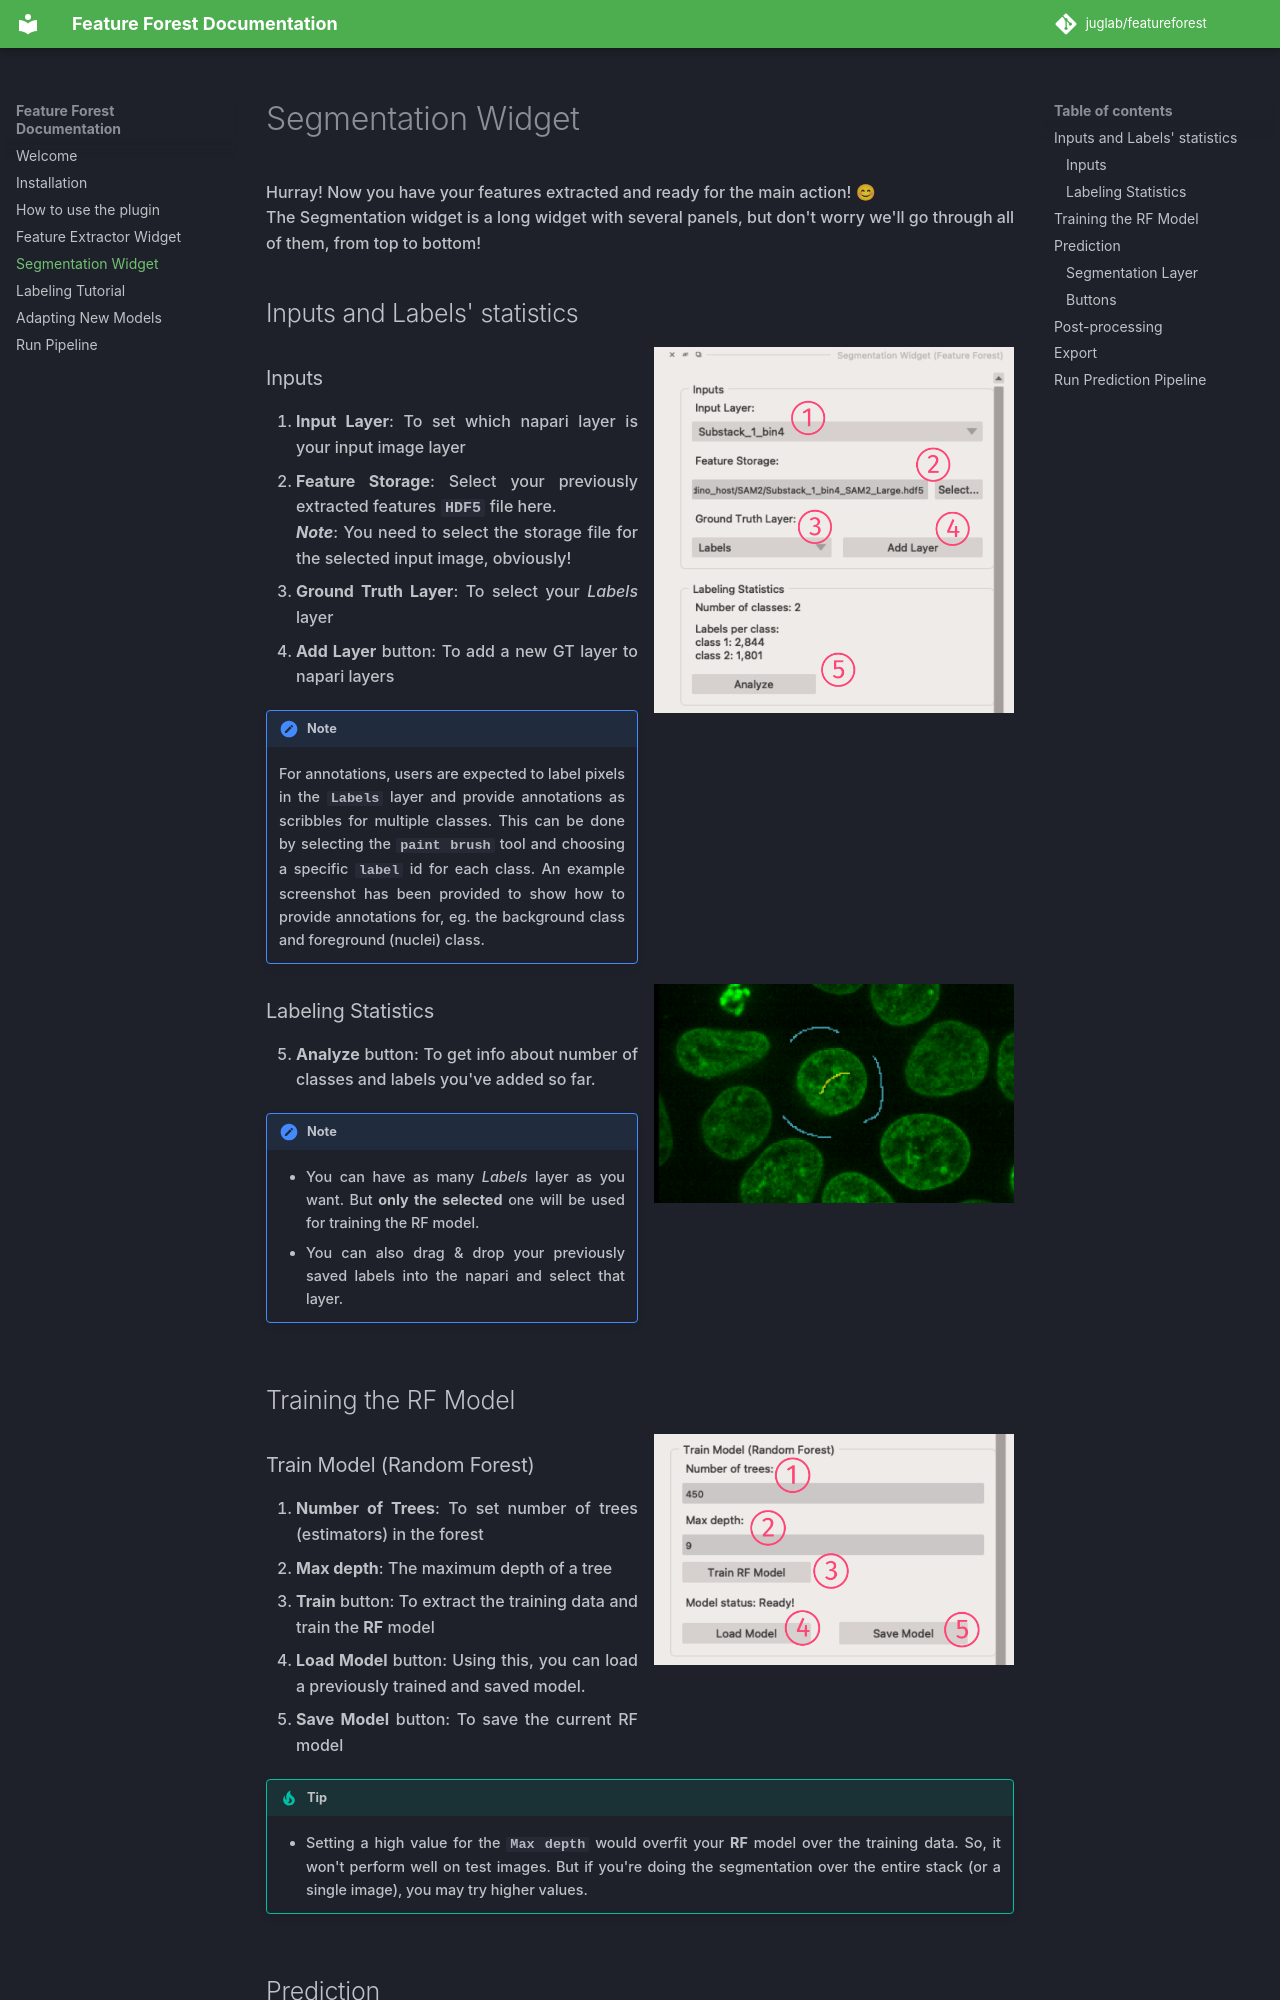

repository: juglab/featureforest · page: segmentation/index.html · generator: mkdocs

Hurray! Now you have your features extracted and ready for the main action! 😊  
The Segmentation widget is a long widget with several panels, but don't worry we'll go through all of them, from top to bottom!  

## Inputs and Labels' statistics
![Inputs](assets/segmentation_widget/seg_1.png){width="360" align=right}
### Inputs
1. **Input Layer**: To set which napari layer is your input image layer
2. **Feature Storage**: Select your previously extracted features `HDF5` file here.  
    ***Note***: You need to select the storage file for the selected input image, obviously!
3. **Ground Truth Layer**: To select your *Labels* layer
4. **Add Layer** button: To add a new GT layer to napari layers

!!! note
    For annotations, users are expected to label pixels in the `Labels` layer and provide annotations as scribbles for multiple classes.
    This can be done by selecting the `paint brush` tool and choosing a specific `label` id for each class.
    An example screenshot has been provided to show how to provide annotations for, eg. the background class and foreground (nuclei) class.

![Labels](assets/segmentation_label_layer.png){width="360", align=right}

### Labeling Statistics
5. **Analyze** button: To get info about number of classes and labels you've added so far.

!!! note
    - You can have as many *Labels* layer as you want. But **only the selected** one will be used for training the RF model.  
    - You can also drag & drop your previously saved labels into the napari and select that layer.

<div class="clear"></div>

## Training the RF Model
![Inputs](assets/segmentation_widget/seg_2.png){width="360" align=right}
<h3>Train Model (Random Forest)</h3>
1. **Number of Trees**: To set number of trees (estimators) in the forest
2. **Max depth**: The maximum depth of a tree
3. **Train** button: To extract the training data and train the **RF** model
4. **Load Model** button: Using this, you can load a previously trained and saved model.
5. **Save Model** button: To save the current RF model

!!! tip
    - Setting a high value for the `Max depth` would overfit your **RF** model over the training data. So, it won't perform well on test images.
    But if you're doing the segmentation over the entire stack (or a single image), you may try higher values.

<div class="clear"></div>

## Prediction
![Inputs](assets/segmentation_widget/seg_3.png){width="360" align=right}
<!-- <h3>Prediction</h3> -->
